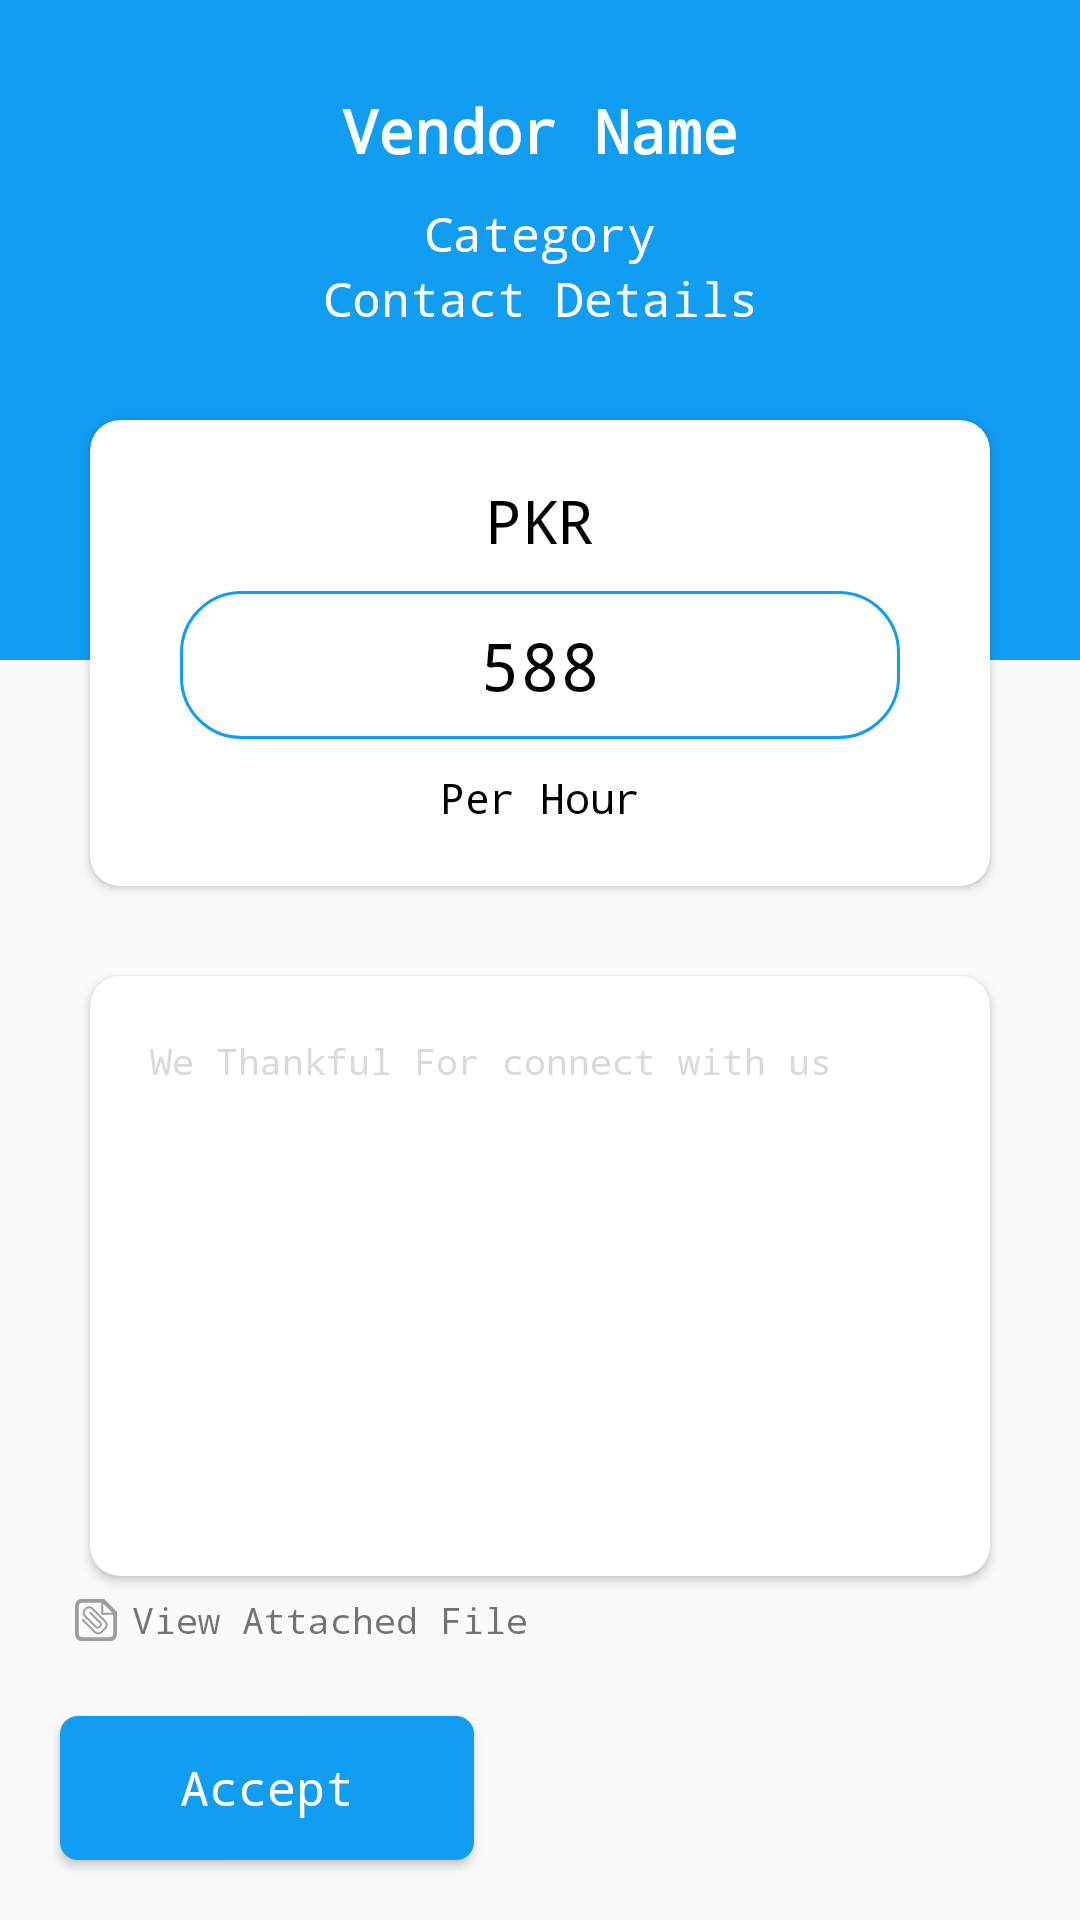

Layout XML and referenced resources for this Android screen:
<!-- AndroidManifest.xml: application theme AppTheme.Base -->
<!-- res/layout/activity_vendor_information.xml -->
<?xml version="1.0" encoding="utf-8"?>
<RelativeLayout xmlns:android="http://schemas.android.com/apk/res/android"
    xmlns:app="http://schemas.android.com/apk/res-auto"
    xmlns:tools="http://schemas.android.com/tools"
    android:layout_width="match_parent"
    android:layout_height="match_parent"
    tools:context=".ui.activity.VendorInformationActivity">

    <LinearLayout
        android:layout_width="match_parent"
        android:layout_height="220dp"
        android:background="@color/app_color"
        android:orientation="vertical"
        android:padding="20dp">

        <TextView
            android:layout_width="match_parent"
            android:layout_height="wrap_content"
            android:padding="10dp"
            android:text="Vendor Name"
            android:textAlignment="center"
            android:textColor="@color/white"
            android:textSize="20sp"
            android:textStyle="bold" />

        <TextView
            android:layout_width="match_parent"
            android:layout_height="wrap_content"
            android:text="Category"
            android:textAlignment="center"
            android:textColor="@color/white"
            android:textSize="16sp"
            android:textStyle="normal" />

        <TextView
            android:layout_width="match_parent"
            android:layout_height="wrap_content"
            android:text="Contact Details"
            android:textAlignment="center"
            android:textColor="@color/white"
            android:textSize="16sp"
            android:textStyle="normal" />
    </LinearLayout>

    <android.support.v7.widget.CardView
        android:id="@+id/cv_vendor_activity"
        android:layout_width="match_parent"
        android:layout_height="wrap_content"
        android:layout_marginLeft="30dp"
        android:layout_marginTop="140dp"
        android:layout_marginRight="30dp"
        android:background="@color/white"
        app:cardCornerRadius="10dp">

        <LinearLayout
            android:layout_width="match_parent"
            android:layout_height="wrap_content"
            android:orientation="vertical"
            android:padding="20dp">

            <TextView
                android:layout_width="match_parent"
                android:layout_height="wrap_content"
                android:text="PKR"
                android:textAlignment="center"
                android:textColor="@color/black"
                android:textSize="20sp" />

            <TextView
                android:layout_width="match_parent"
                android:layout_height="wrap_content"
                android:layout_margin="10sp"
                android:background="@drawable/app_background_border_1"
                android:padding="10dp"
                android:text="588"
                android:textAlignment="center"
                android:textColor="@color/black"
                android:textSize="22sp" />

            <TextView
                android:layout_width="match_parent"
                android:layout_height="wrap_content"
                android:text="Per Hour"
                android:textAlignment="center"
                android:textColor="@color/black"
                android:textStyle="normal" />
        </LinearLayout>
    </android.support.v7.widget.CardView>

    <android.support.v7.widget.CardView
        android:id="@+id/cv_vendor_activity2"
        android:layout_width="match_parent"
        android:layout_height="wrap_content"
        android:layout_below="@+id/cv_vendor_activity"
        android:layout_marginLeft="30dp"
        android:layout_marginTop="30dp"
        android:layout_marginRight="30dp"
        android:background="@color/white"
        app:cardCornerRadius="10dp">

        <EditText
            android:layout_width="match_parent"
            android:layout_height="200sp"
            android:backgroundTint="@color/white"
            android:gravity="start"
            android:hint="We Thankful For connect with us "
            android:padding="20dp"
            android:textAlignment="viewStart"
            android:textColor="@color/black"
            android:textColorHint="@color/gray_g"
            android:textSize="12sp"
            android:textStyle="normal" />
    </android.support.v7.widget.CardView>

    <LinearLayout
        android:id="@+id/ll_attach_file"
        android:layout_width="match_parent"
        android:layout_height="wrap_content"
        android:layout_above="@+id/btn_accept"
        android:orientation="horizontal"
        android:paddingLeft="20dp"
        android:paddingRight="20dp">

        <ImageView
            android:layout_width="24dp"
            android:layout_height="24dp"
            android:padding="5dp"
            android:src="@drawable/ic_file_attachment" />

        <TextView
            android:layout_width="wrap_content"
            android:layout_height="wrap_content"
            android:layout_gravity="center"
            android:text="View Attached File"
            android:textSize="12sp"
            android:textStyle="normal" />
    </LinearLayout>

    <Button
        android:id="@+id/btn_accept"
        android:layout_width="wrap_content"
        android:layout_height="wrap_content"
        android:layout_alignParentBottom="true"
        android:layout_margin="20dp"
        android:background="@drawable/app_background"
        android:paddingLeft="40dp"
        android:paddingRight="40dp"
        android:text="Accept"
        android:textAllCaps="false"
        android:textColor="@color/white"
        android:textSize="16sp"
        android:textStyle="normal" />
</RelativeLayout>
<!-- resources referenced by this layout -->
<resources>
  <color name="app_color">#119df2</color>
  <color name="black">#000000</color>
  <color name="gray_g">#dadada</color>
  <color name="white">#ffffff</color>
  <!-- drawable app_background (drawable) -->
  <?xml version="1.0" encoding="utf-8"?>
  <shape xmlns:android="http://schemas.android.com/apk/res/android"
      android:shape="rectangle" >
      <corners
          android:radius="6dp" />
      <solid android:color="@color/app_color" />
  </shape>
  <!-- drawable app_background_border_1 (drawable) -->
  <?xml version="1.0" encoding="utf-8"?>
  <shape xmlns:android="http://schemas.android.com/apk/res/android"
  android:shape="rectangle" >
  <corners
      android:radius="20dp"
      />
  <solid android:color="@android:color/transparent" />
  <stroke android:width="1dip"
  
      android:color="@color/app_color"/>
  
  </shape>
  <!-- drawable ic_file_attachment (drawable) -->
  <vector android:height="34dp" android:viewportHeight="47.001"
      android:viewportWidth="47.001" android:width="34dp" xmlns:android="http://schemas.android.com/apk/res/android">
      <path android:fillColor="#9e9e9e" android:pathData="M46.374,13.778L33.223,0.626C32.822,0.226 32.279,0 31.712,0H7.478C3.354,0 0,3.354 0,7.478v32.045c0,4.123 3.354,7.478 7.478,7.478h32.045c4.123,0 7.478,-3.354 7.478,-7.478V15.288C47,14.722 46.773,14.179 46.374,13.778zM31.512,4.957l10.531,10.531H31.512V4.957zM39.521,42.729H7.478c-1.768,0 -3.205,-1.438 -3.205,-3.205V7.478c0,-1.768 1.438,-3.205 3.205,-3.205h21.897v12.284c0,0.591 0.479,1.068 1.068,1.068h12.283v21.896C42.729,41.29 41.29,42.729 39.521,42.729z"/>
      <path android:fillColor="#9e9e9e" android:pathData="M20.1,9.981c-1.174,-1.175 -2.739,-1.822 -4.407,-1.822c-1.667,0 -3.233,0.647 -4.407,1.822l-0.913,0.914c-1.175,1.175 -1.822,2.739 -1.822,4.406s0.647,3.231 1.822,4.406l12.414,12.416c0.689,0.689 1.607,1.066 2.586,1.066c0.001,0 0.003,0 0.005,0c0.976,0 1.89,-0.379 2.574,-1.064l1.093,-1.095c0.688,-0.687 1.068,-1.601 1.068,-2.576c0.002,-0.979 -0.377,-1.899 -1.068,-2.589L18.09,14.912c-0.417,-0.418 -1.093,-0.418 -1.51,0c-0.418,0.417 -0.418,1.093 0,1.51l10.954,10.954c0.286,0.287 0.444,0.669 0.442,1.077c0,0.404 -0.156,0.781 -0.44,1.064l-1.097,1.099c-0.282,0.282 -0.66,0.438 -1.066,0.438h-0.001c-0.407,0 -0.789,-0.156 -1.075,-0.441L11.883,18.197c-0.772,-0.771 -1.197,-1.799 -1.197,-2.896c0,-1.097 0.425,-2.125 1.197,-2.896l0.912,-0.914c1.545,-1.545 4.252,-1.543 5.794,0l14.604,14.606c0.771,0.771 1.197,1.799 1.197,2.896s-0.426,2.125 -1.197,2.896l-4.381,4.383c-1.545,1.545 -4.251,1.545 -5.792,0L9.51,22.76c-0.418,-0.418 -1.094,-0.418 -1.511,0c-0.417,0.417 -0.417,1.093 0,1.51l13.51,13.514c1.174,1.175 2.739,1.822 4.406,1.822s3.231,-0.647 4.407,-1.822l4.381,-4.383c1.176,-1.176 1.822,-2.74 1.822,-4.407s-0.646,-3.232 -1.822,-4.406L20.1,9.981z"/>
  </vector>
  <style name="AppTheme.Base" parent="Theme.AppCompat.Light.NoActionBar">
      <item name="android:typeface">monospace</item>
          <item name="colorPrimary">@color/colorPrimary</item>
          <item name="colorPrimaryDark">@color/colorPrimaryDark</item>
          <item name="colorAccent">@color/colorAccent</item>
             &gt;
      </style>
  <color name="colorPrimary">#008577</color>
  <color name="colorPrimaryDark">#00574B</color>
  <color name="colorAccent">#D81B60</color>
</resources>
